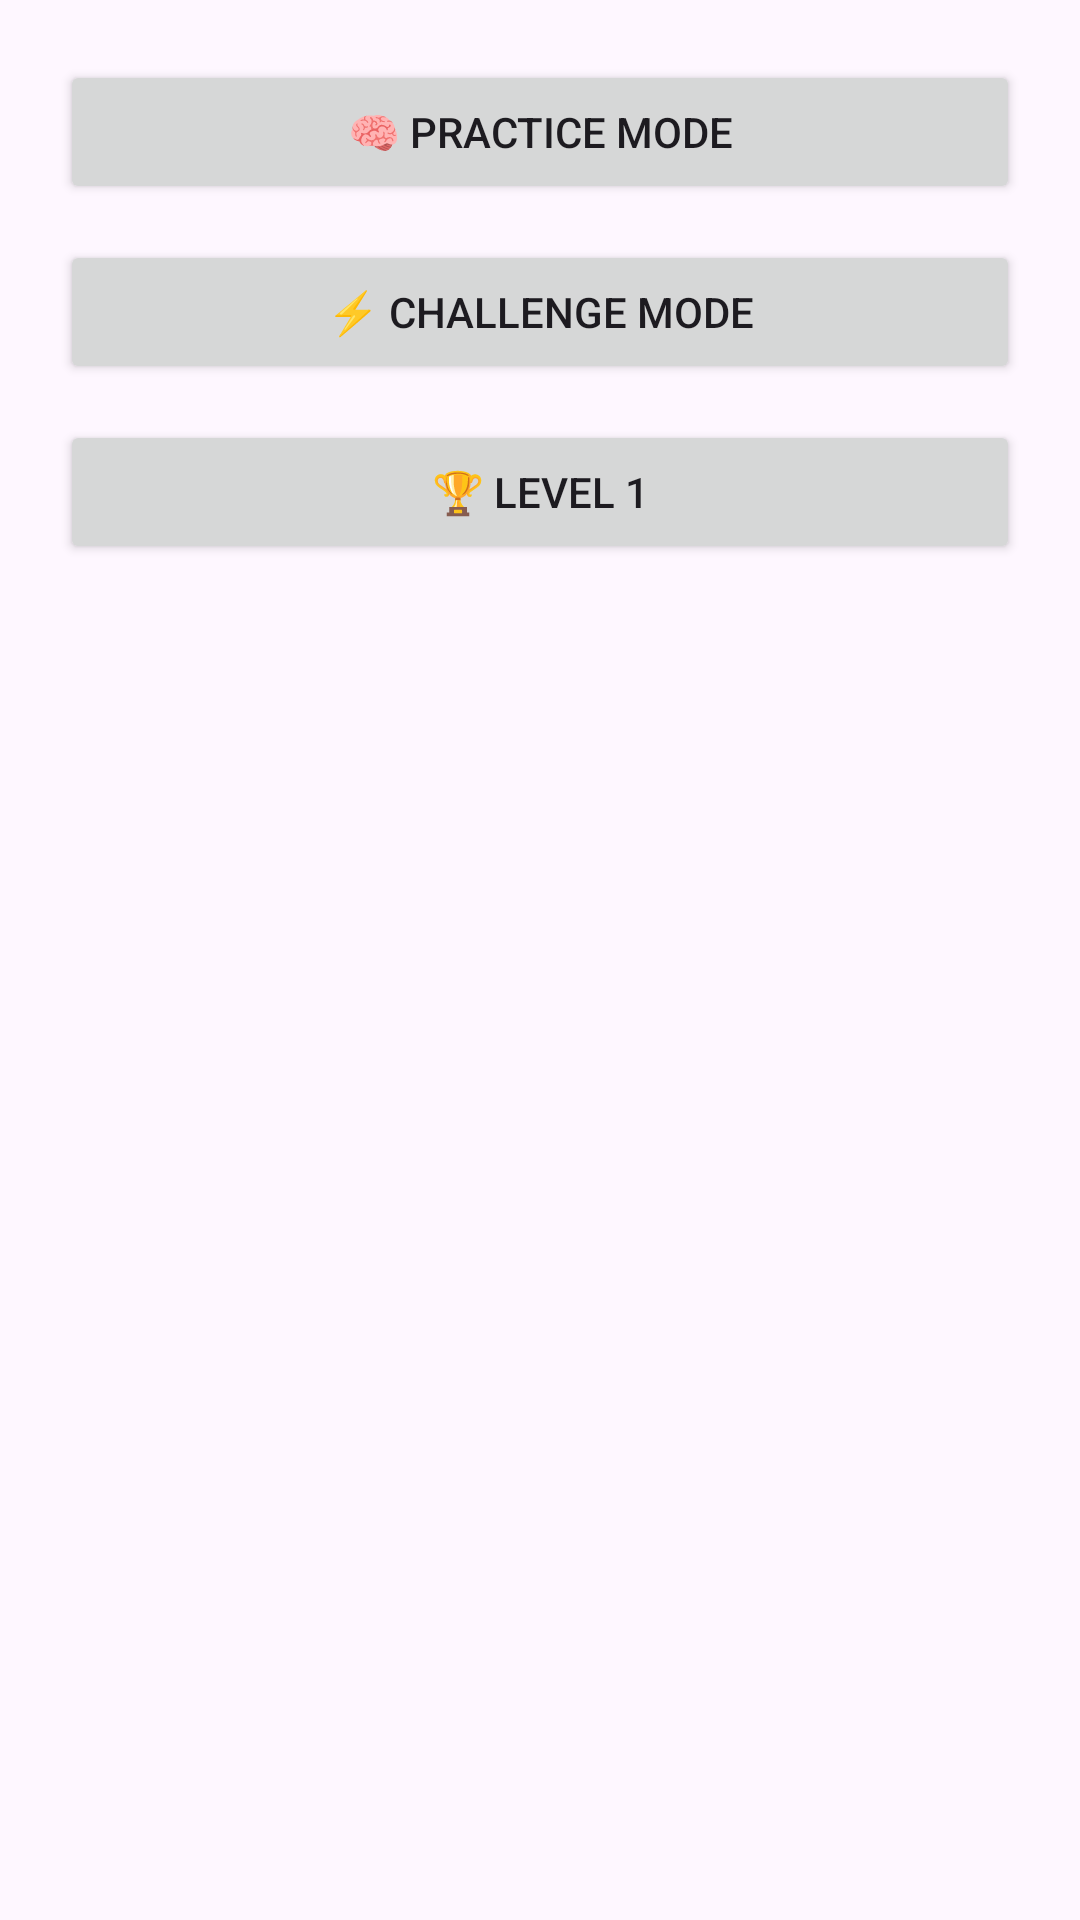

Reconstruct the res/layout file that produces this screen, plus the resources it refers to.
<!-- AndroidManifest.xml: application theme Theme.GamifiedLearning -->
<!-- res/layout/activity_dashboard.xml -->
<LinearLayout xmlns:android="http://schemas.android.com/apk/res/android"
    android:orientation="vertical"
    android:padding="20dp"
    android:layout_width="match_parent"
    android:layout_height="match_parent">

    <Button
        android:id="@+id/btnPractice"
        android:text="🧠 Practice Mode"
        android:layout_width="match_parent"
        android:layout_height="wrap_content"/>

    <Button
        android:id="@+id/btnChallenge"
        android:text="⚡ Challenge Mode"
        android:layout_width="match_parent"
        android:layout_height="wrap_content"
        android:layout_marginTop="12dp"/>

    <Button
        android:id="@+id/btnLevel1"
        android:text="🏆 Level 1"
        android:layout_width="match_parent"
        android:layout_height="wrap_content"
        android:layout_marginTop="12dp"/>

</LinearLayout>
<!-- resources referenced by this layout -->
<resources>
  <style name="Theme.GamifiedLearning" parent="Base.Theme.GamifiedLearning" />
  <style name="Base.Theme.GamifiedLearning" parent="Theme.Material3.DayNight.NoActionBar">
          
          
      </style>
</resources>
